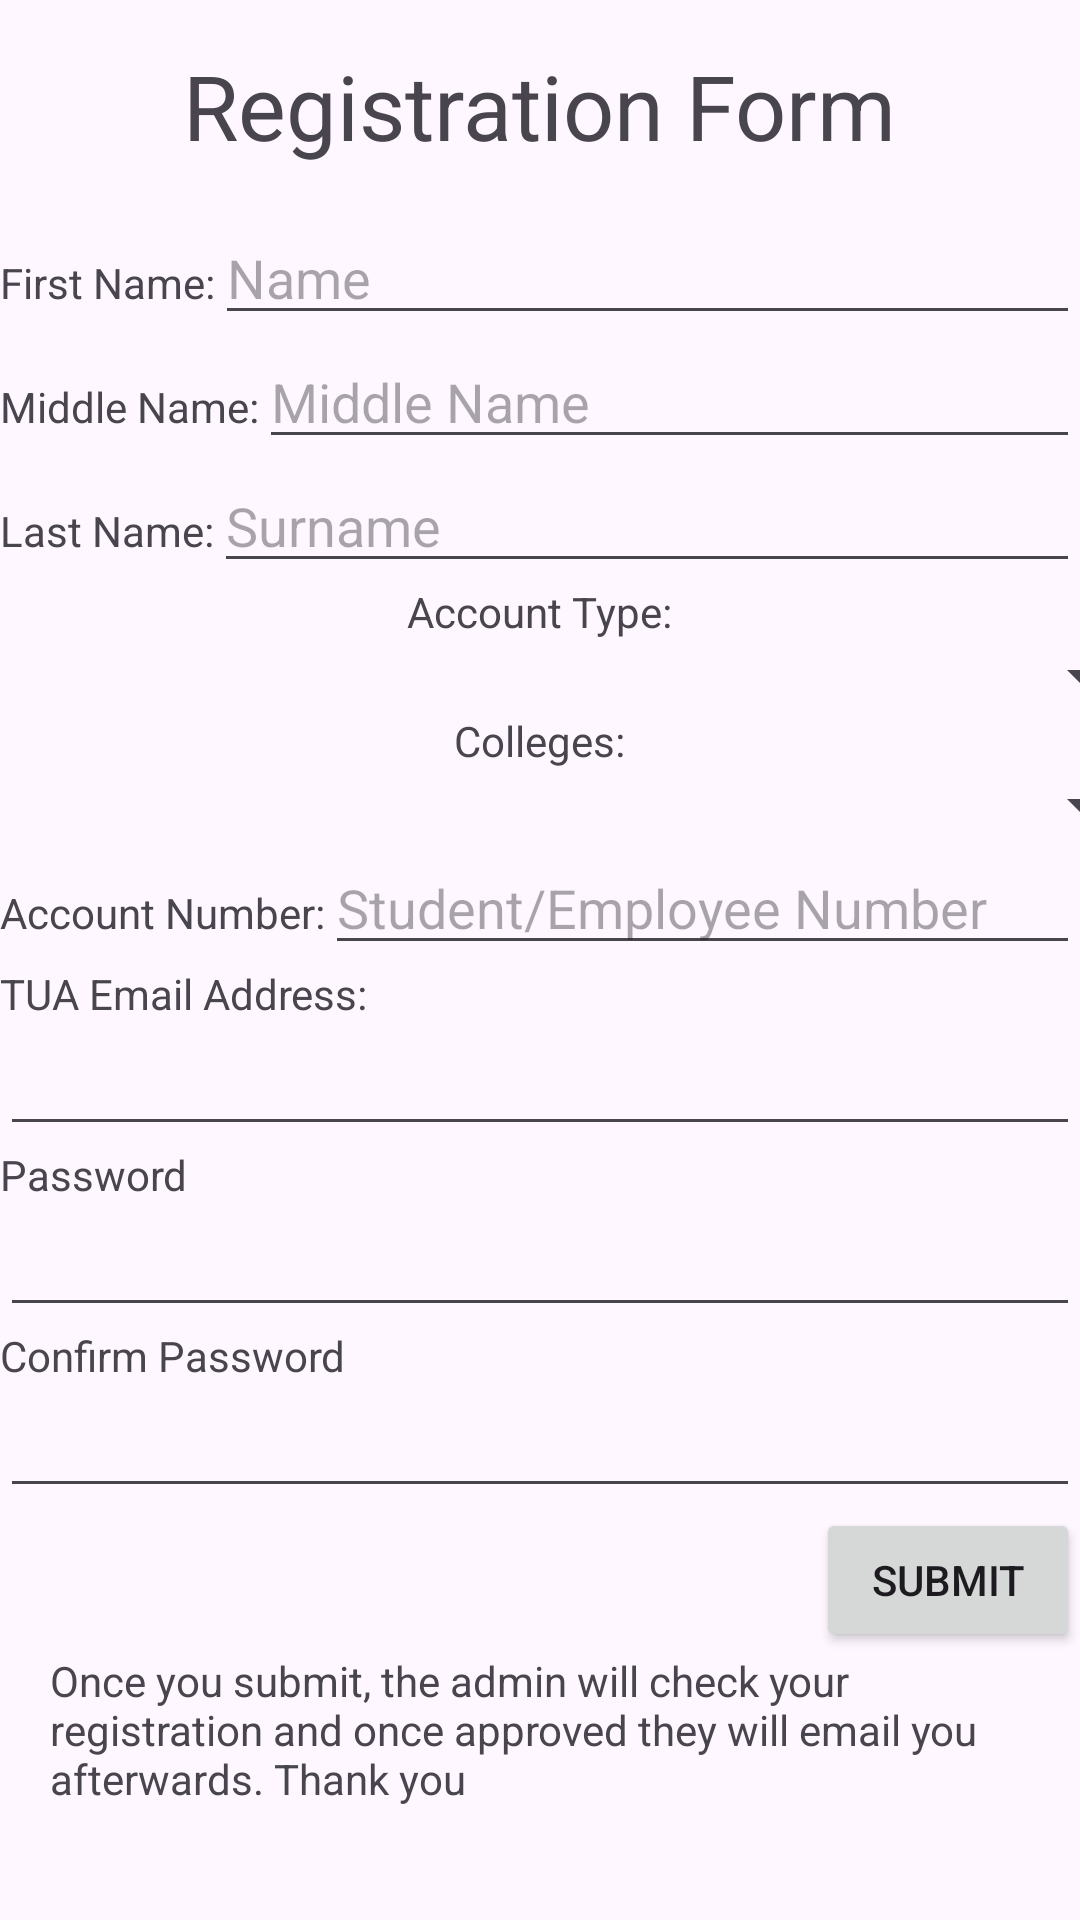

Android layout source for this screen:
<!-- AndroidManifest.xml: application theme Theme.Softwaremobiledev3itse01 -->
<!-- res/layout/activity_register_page.xml -->
<?xml version="1.0" encoding="utf-8"?>
<androidx.constraintlayout.widget.ConstraintLayout xmlns:android="http://schemas.android.com/apk/res/android"
    xmlns:app="http://schemas.android.com/apk/res-auto"
    xmlns:tools="http://schemas.android.com/tools"
    android:layout_width="match_parent"
    android:layout_height="match_parent"
    tools:context=".RegisterPage">

    <LinearLayout
        android:layout_width="match_parent"
        android:layout_height="wrap_content"
        android:gravity="center"
        android:orientation="vertical"
        tools:layout_editor_absoluteX="0dp"
        tools:layout_editor_absoluteY="100dp">

        <TextView
            android:id="@+id/textView"
            android:layout_width="wrap_content"
            android:layout_height="wrap_content"
            android:text="Registration Form"
            android:textSize="30dp"
            android:layout_margin="15dp"
            tools:layout_editor_absoluteX="95dp"
            tools:layout_editor_absoluteY="194dp" />

        <LinearLayout
            android:layout_width="match_parent"
            android:layout_height="wrap_content"
            android:gravity="left"
            android:orientation="horizontal"
            tools:layout_editor_absoluteX="0dp"
            tools:layout_editor_absoluteY="100dp">

            <TextView
                android:id="@+id/textView6"
                android:layout_width="wrap_content"
                android:layout_height="wrap_content"
                android:text="First Name:"
                tools:layout_editor_absoluteX="35dp"
                tools:layout_editor_absoluteY="206dp" />

            <EditText
                android:id="@+id/editTextFirstName"
                android:layout_width="wrap_content"
                android:layout_height="wrap_content"
                android:ems="16"
                android:inputType="text"
                android:hint="Name"
                tools:layout_editor_absoluteX="83dp"
                tools:layout_editor_absoluteY="177dp" />

        </LinearLayout>

        <LinearLayout
            android:layout_width="match_parent"
            android:layout_height="wrap_content"
            android:gravity="left"
            android:orientation="horizontal"
            tools:layout_editor_absoluteX="0dp"
            tools:layout_editor_absoluteY="100dp">

            <TextView
                android:id="@+id/textView5"
                android:layout_width="wrap_content"
                android:layout_height="wrap_content"
                android:text="Middle Name:"
                tools:layout_editor_absoluteX="21dp"
                tools:layout_editor_absoluteY="260dp" />

            <EditText
                android:id="@+id/editTextMiddleName"
                android:layout_width="wrap_content"
                android:layout_height="wrap_content"
                android:ems="15"
                android:inputType="text"
                android:hint="Middle Name"
                tools:layout_editor_absoluteX="22dp"
                tools:layout_editor_absoluteY="253dp" />

        </LinearLayout>

        <LinearLayout
            android:layout_width="match_parent"
            android:layout_height="wrap_content"
            android:gravity="left"
            android:orientation="horizontal"
            tools:layout_editor_absoluteX="0dp"
            tools:layout_editor_absoluteY="100dp">

            <TextView
                android:id="@+id/textView8"
                android:layout_width="wrap_content"
                android:layout_height="wrap_content"
                android:text="Last Name:"
                tools:layout_editor_absoluteX="142dp"
                tools:layout_editor_absoluteY="353dp" />

            <EditText
                android:id="@+id/editTextSurname"
                android:layout_width="wrap_content"
                android:layout_height="wrap_content"
                android:ems="16"
                android:inputType="text"
                android:hint="Surname"
                tools:layout_editor_absoluteX="154dp"
                tools:layout_editor_absoluteY="405dp" />

        </LinearLayout>

        <TextView
            android:id="@+id/textAccountType"
            android:layout_width="wrap_content"
            android:layout_height="wrap_content"
            android:text="Account Type:"
            tools:layout_editor_absoluteX="87dp"
            tools:layout_editor_absoluteY="393dp" />

        <Spinner
            android:id="@+id/spinnerAccountType"
            android:layout_width="409dp"
            android:layout_height="wrap_content"
            tools:layout_editor_absoluteX="1dp"
            tools:layout_editor_absoluteY="329dp" />

        <TextView
            android:id="@+id/textView9"
            android:layout_width="wrap_content"
            android:layout_height="wrap_content"
            android:text="Colleges:"
            tools:layout_editor_absoluteX="87dp"
            tools:layout_editor_absoluteY="393dp" />

        <Spinner
            android:id="@+id/spinnerColleges"
            android:layout_width="409dp"
            android:layout_height="wrap_content"
            tools:layout_editor_absoluteX="1dp"
            tools:layout_editor_absoluteY="329dp" />

        <LinearLayout
            android:layout_width="match_parent"
            android:layout_height="wrap_content"
            android:gravity="left"
            android:orientation="horizontal"
            tools:layout_editor_absoluteX="0dp"
            tools:layout_editor_absoluteY="100dp">

            <TextView
                android:id="@+id/textView10"
                android:layout_width="wrap_content"
                android:layout_height="wrap_content"
                android:text="Account Number:"
                tools:layout_editor_absoluteX="48dp"
                tools:layout_editor_absoluteY="420dp" />

            <EditText
                android:id="@+id/editTextAccNumber"
                android:layout_width="wrap_content"
                android:layout_height="wrap_content"
                android:ems="14"
                android:inputType="text"
                android:hint="Student/Employee Number"
                tools:layout_editor_absoluteX="53dp"
                tools:layout_editor_absoluteY="401dp" />

        </LinearLayout>

        <LinearLayout
            android:layout_width="match_parent"
            android:layout_height="wrap_content"
            android:gravity="left"
            android:orientation="horizontal"
            tools:layout_editor_absoluteX="0dp"
            tools:layout_editor_absoluteY="100dp">

            <TextView
                android:id="@+id/textView12"
                android:layout_width="wrap_content"
                android:layout_height="wrap_content"
                android:text="TUA Email Address:"
                tools:layout_editor_absoluteX="38dp"
                tools:layout_editor_absoluteY="428dp" />

        </LinearLayout>

        <EditText
            android:id="@+id/editTextEmailAddress"
            android:layout_width="wrap_content"
            android:layout_height="wrap_content"
            android:ems="20"
            android:inputType="textEmailAddress"
            tools:layout_editor_absoluteX="33dp"
            tools:layout_editor_absoluteY="429dp" />

        <LinearLayout
            android:layout_width="match_parent"
            android:layout_height="wrap_content"
            android:gravity="left"
            android:orientation="horizontal"
            tools:layout_editor_absoluteX="0dp"
            tools:layout_editor_absoluteY="100dp">

            <TextView
                android:id="@+id/textView13"
                android:layout_width="wrap_content"
                android:layout_height="wrap_content"
                android:text="Password"
                tools:layout_editor_absoluteX="119dp"
                tools:layout_editor_absoluteY="490dp" />

        </LinearLayout>

        <EditText
            android:id="@+id/editTextPassword2"
            android:layout_width="wrap_content"
            android:layout_height="wrap_content"
            android:ems="20"
            android:inputType="textPassword"
            tools:layout_editor_absoluteY="492dp" />

        <LinearLayout
            android:layout_width="match_parent"
            android:layout_height="wrap_content"
            android:gravity="left"
            android:orientation="horizontal"
            tools:layout_editor_absoluteX="0dp"
            tools:layout_editor_absoluteY="100dp">

            <TextView
                android:id="@+id/textView14"
                android:layout_width="wrap_content"
                android:layout_height="wrap_content"
                android:text="Confirm Password"
                tools:layout_editor_absoluteX="119dp"
                tools:layout_editor_absoluteY="490dp" />

        </LinearLayout>

        <EditText
            android:id="@+id/editTextPassword3"
            android:layout_width="wrap_content"
            android:layout_height="wrap_content"
            android:ems="20"
            android:inputType="textPassword"
            tools:layout_editor_absoluteY="492dp" />

        <LinearLayout
            android:layout_width="match_parent"
            android:layout_height="wrap_content"
            android:gravity="right"
            android:orientation="horizontal"
            tools:layout_editor_absoluteX="0dp"
            tools:layout_editor_absoluteY="100dp">

            <Button
                android:id="@+id/submitbtn"
                android:layout_width="wrap_content"
                android:layout_height="wrap_content"
                android:text="Submit"
                tools:layout_editor_absoluteX="213dp"
                tools:layout_editor_absoluteY="508dp" />
        </LinearLayout>

        <TextView
            android:id="@+id/textView15"
            android:layout_width="wrap_content"
            android:layout_height="wrap_content"
            android:text="Once you submit, the admin will check your registration and once approved they will email you afterwards. Thank you"
            android:ems="20"
            tools:layout_editor_absoluteX="35dp"
            tools:layout_editor_absoluteY="648dp" />


    </LinearLayout>


</androidx.constraintlayout.widget.ConstraintLayout>
<!-- resources referenced by this layout -->
<resources>
  <style name="Theme.Softwaremobiledev3itse01" parent="Base.Theme.Softwaremobiledev3itse01" />
  <style name="Base.Theme.Softwaremobiledev3itse01" parent="Theme.Material3.DayNight.NoActionBar">
          
          
      </style>
</resources>
